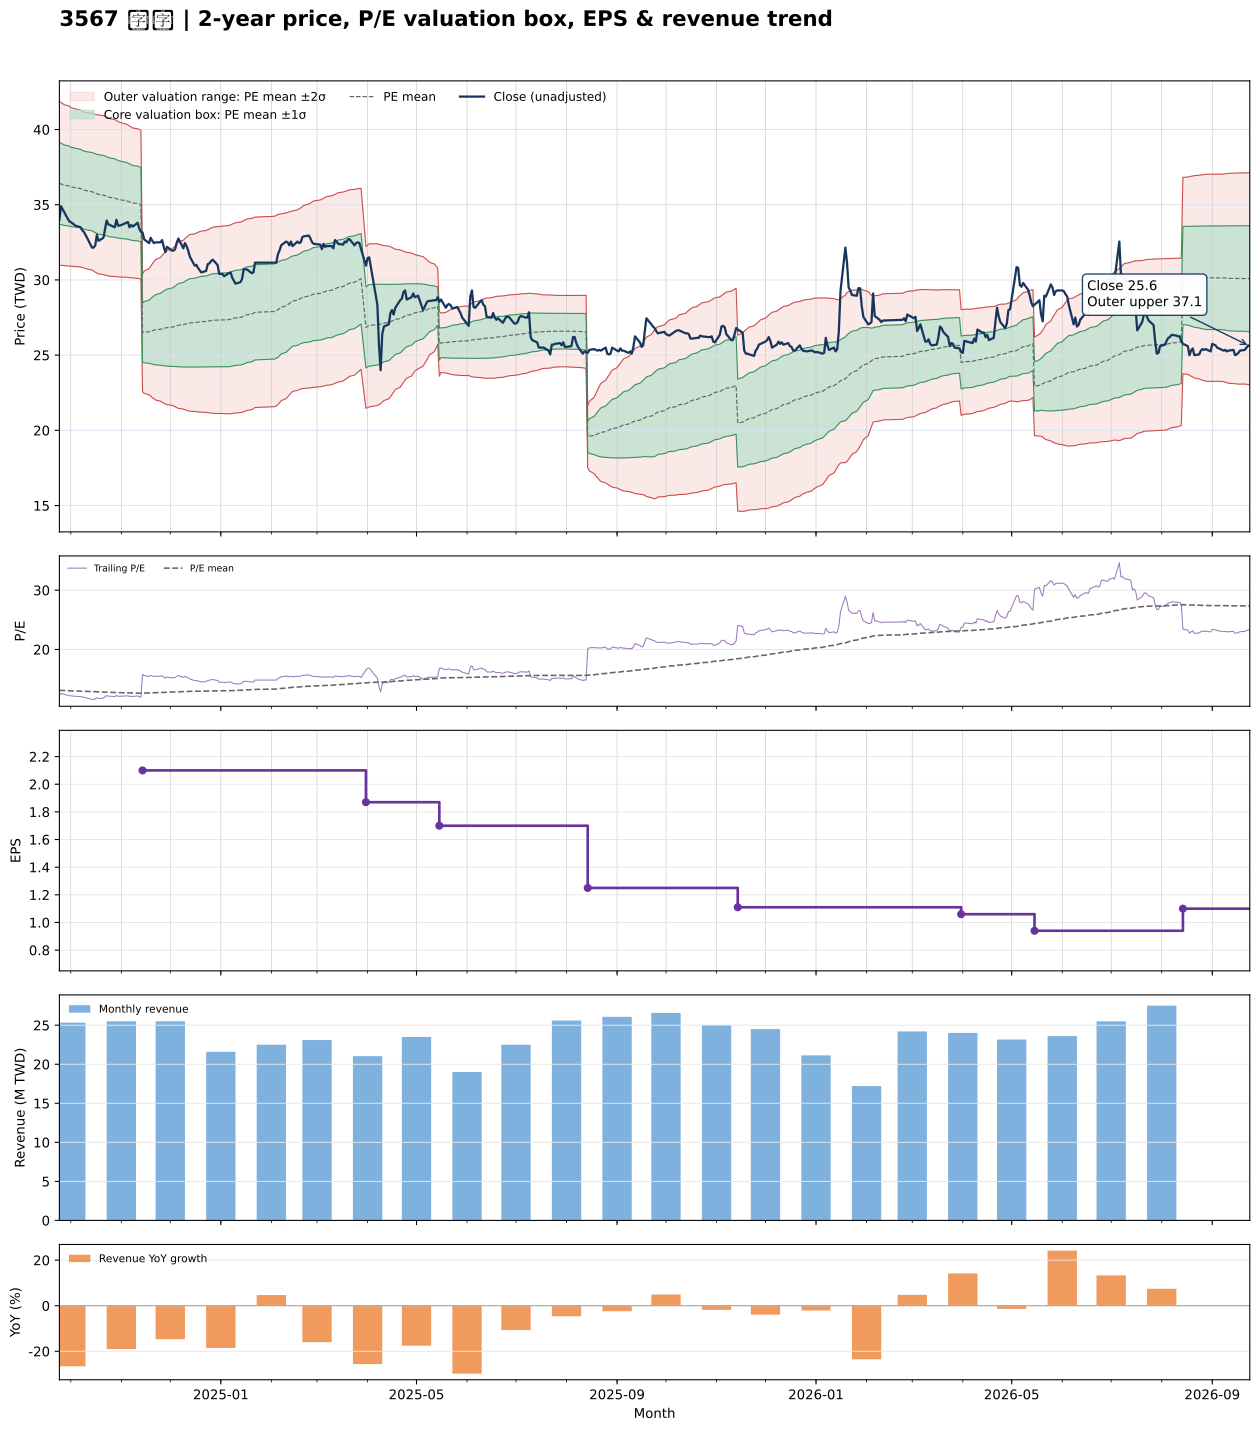

Values plotted in this chart, from the file beside it:
date, close, available_date, period_end, ttm_eps, pe, pe_mean, pe_std, price_m2, price_m1, price_mean, price_p1, price_p2, forward_eps, forward_pe, forward_pe_mean, forward_pe_std, forward_price_m2, forward_price_m1, forward_price_mean, forward_price_p1, forward_price_p2
2024-09-24, 34, 2024-08-14, 2024-06-30, 2.78, 12.23, 13.1, 0.9791, 30.98, 33.71, 36.43, 39.15, 41.87, , , , , , , , , 
2024-09-25, 34.9, 2024-08-14, 2024-06-30, 2.78, 12.55, 13.09, 0.9735, 30.97, 33.68, 36.39, 39.09, 41.8, , , , , , , , , 
2024-09-26, 34.7, 2024-08-14, 2024-06-30, 2.78, 12.48, 13.07, 0.9669, 30.96, 33.65, 36.34, 39.03, 41.72, , , , , , , , , 
2024-09-27, 34.5, 2024-08-14, 2024-06-30, 2.78, 12.41, 13.06, 0.9623, 30.95, 33.62, 36.3, 38.97, 41.65, , , , , , , , , 
2024-09-30, 33.9, 2024-08-14, 2024-06-30, 2.78, 12.19, 13.04, 0.9566, 30.92, 33.58, 36.24, 38.9, 41.56, , , , , , , , , 
2024-10-01, 33.85, 2024-08-14, 2024-06-30, 2.78, 12.18, 13.02, 0.9487, 30.91, 33.55, 36.19, 38.82, 41.46, , , , , , , , , 
2024-10-04, 33.6, 2024-08-14, 2024-06-30, 2.78, 12.09, 13, 0.942, 30.89, 33.51, 36.13, 38.75, 41.37, , , , , , , , , 
2024-10-07, 33.5, 2024-08-14, 2024-06-30, 2.78, 12.05, 12.98, 0.9376, 30.86, 33.47, 36.08, 38.68, 41.29, , , , , , , , , 
2024-10-08, 33.3, 2024-08-14, 2024-06-30, 2.78, 11.98, 12.96, 0.9342, 30.83, 33.43, 36.02, 38.62, 41.22, , , , , , , , , 
2024-10-09, 33.2, 2024-08-14, 2024-06-30, 2.78, 11.94, 12.94, 0.9326, 30.79, 33.38, 35.97, 38.57, 41.16, , , , , , , , , 
2024-10-11, 32.8, 2024-08-14, 2024-06-30, 2.78, 11.8, 12.92, 0.934, 30.73, 33.33, 35.92, 38.52, 41.12, , , , , , , , , 
2024-10-14, 32.15, 2024-08-14, 2024-06-30, 2.78, 11.56, 12.9, 0.9366, 30.66, 33.26, 35.87, 38.47, 41.07, , , , , , , , , 
2024-10-15, 32.15, 2024-08-14, 2024-06-30, 2.78, 11.56, 12.88, 0.9399, 30.59, 33.2, 35.81, 38.43, 41.04, , , , , , , , , 
2024-10-16, 32.3, 2024-08-14, 2024-06-30, 2.78, 11.62, 12.87, 0.944, 30.52, 33.14, 35.76, 38.39, 41.01, , , , , , , , , 
2024-10-17, 33, 2024-08-14, 2024-06-30, 2.78, 11.87, 12.85, 0.9466, 30.46, 33.1, 35.73, 38.36, 40.99, , , , , , , , , 
2024-10-18, 32.6, 2024-08-14, 2024-06-30, 2.78, 11.73, 12.84, 0.9497, 30.4, 33.04, 35.68, 38.32, 40.96, , , , , , , , , 
2024-10-21, 32.8, 2024-08-14, 2024-06-30, 2.78, 11.8, 12.82, 0.95, 30.36, 33, 35.64, 38.28, 40.92, , , , , , , , , 
2024-10-22, 33.35, 2024-08-14, 2024-06-30, 2.78, 12, 12.8, 0.949, 30.32, 32.96, 35.6, 38.24, 40.87, , , , , , , , , 
2024-10-23, 33.95, 2024-08-14, 2024-06-30, 2.78, 12.21, 12.79, 0.9465, 30.3, 32.93, 35.56, 38.19, 40.82, , , , , , , , , 
2024-10-24, 33.7, 2024-08-14, 2024-06-30, 2.78, 12.12, 12.78, 0.9441, 30.27, 32.9, 35.52, 38.15, 40.77, , , , , , , , , 
2024-10-25, 33.65, 2024-08-14, 2024-06-30, 2.78, 12.1, 12.76, 0.9416, 30.25, 32.87, 35.48, 38.1, 40.72, , , , , , , , , 
2024-10-28, 33.5, 2024-08-14, 2024-06-30, 2.78, 12.05, 12.75, 0.939, 30.22, 32.83, 35.44, 38.05, 40.66, , , , , , , , , 
2024-10-29, 34, 2024-08-14, 2024-06-30, 2.78, 12.23, 12.74, 0.9341, 30.21, 32.81, 35.4, 38, 40.6, , , , , , , , , 
2024-10-30, 33.6, 2024-08-14, 2024-06-30, 2.78, 12.09, 12.72, 0.928, 30.2, 32.78, 35.36, 37.94, 40.52, , , , , , , , , 
2024-11-01, 33.65, 2024-08-14, 2024-06-30, 2.78, 12.1, 12.7, 0.9227, 30.19, 32.75, 35.32, 37.88, 40.45, , , , , , , , , 
2024-11-04, 33.8, 2024-08-14, 2024-06-30, 2.78, 12.16, 12.69, 0.9156, 30.18, 32.73, 35.27, 37.82, 40.36, , , , , , , , , 
2024-11-05, 33.85, 2024-08-14, 2024-06-30, 2.78, 12.18, 12.67, 0.9108, 30.17, 32.7, 35.23, 37.77, 40.3, , , , , , , , , 
2024-11-06, 33.5, 2024-08-14, 2024-06-30, 2.78, 12.05, 12.66, 0.9058, 30.16, 32.67, 35.19, 37.71, 40.23, , , , , , , , , 
2024-11-07, 33.65, 2024-08-14, 2024-06-30, 2.78, 12.1, 12.65, 0.9014, 30.14, 32.65, 35.15, 37.66, 40.17, , , , , , , , , 
2024-11-08, 33.55, 2024-08-14, 2024-06-30, 2.78, 12.07, 12.63, 0.8969, 30.13, 32.62, 35.11, 37.61, 40.1, , , , , , , , , 
2024-11-11, 33.8, 2024-08-14, 2024-06-30, 2.78, 12.16, 12.62, 0.8938, 30.11, 32.6, 35.08, 37.57, 40.05, , , , , , , , , 
2024-11-12, 33.4, 2024-08-14, 2024-06-30, 2.78, 12.01, 12.61, 0.891, 30.09, 32.57, 35.05, 37.52, 40, , , , , , , , , 
2024-11-13, 33.2, 2024-08-14, 2024-06-30, 2.78, 11.94, 12.59, 0.8894, 30.06, 32.54, 35.01, 37.48, 39.95, , , , , , , , , 
2024-11-14, 33.15, 2024-11-14, 2024-09-30, 2.1, 15.79, 12.61, 0.9331, 22.57, 24.53, 26.49, 28.45, 30.41, , , , , , , , , 
2024-11-15, 32.7, 2024-11-14, 2024-09-30, 2.1, 15.57, 12.63, 0.9686, 22.46, 24.49, 26.52, 28.56, 30.59, , , , , , , , , 
2024-11-18, 32.45, 2024-11-14, 2024-09-30, 2.1, 15.45, 12.65, 0.9982, 22.36, 24.46, 26.56, 28.65, 30.75, , , , , , , , , 
2024-11-19, 32.8, 2024-11-14, 2024-09-30, 2.1, 15.62, 12.66, 1.031, 22.26, 24.43, 26.59, 28.76, 30.92, , , , , , , , , 
2024-11-20, 32.6, 2024-11-14, 2024-09-30, 2.1, 15.52, 12.68, 1.06, 22.17, 24.4, 26.63, 28.85, 31.08, , , , , , , , , 
2024-11-21, 32.45, 2024-11-14, 2024-09-30, 2.1, 15.45, 12.69, 1.086, 22.09, 24.38, 26.66, 28.94, 31.22, , , , , , , , , 
2024-11-22, 32.5, 2024-11-14, 2024-09-30, 2.1, 15.48, 12.71, 1.112, 22.02, 24.35, 26.69, 29.02, 31.36, , , , , , , , , 
2024-11-25, 32.5, 2024-11-14, 2024-09-30, 2.1, 15.48, 12.72, 1.137, 21.95, 24.33, 26.72, 29.11, 31.49, , , , , , , , , 
2024-11-26, 32.65, 2024-11-14, 2024-09-30, 2.1, 15.55, 12.74, 1.162, 21.87, 24.31, 26.75, 29.19, 31.63, , , , , , , , , 
2024-11-27, 32.2, 2024-11-14, 2024-09-30, 2.1, 15.33, 12.75, 1.183, 21.81, 24.3, 26.78, 29.26, 31.75, , , , , , , , , 
2024-11-28, 31.85, 2024-11-14, 2024-09-30, 2.1, 15.17, 12.76, 1.2, 21.76, 24.28, 26.81, 29.33, 31.85, , , , , , , , , 
2024-11-29, 32.2, 2024-11-14, 2024-09-30, 2.1, 15.33, 12.78, 1.219, 21.71, 24.27, 26.83, 29.39, 31.95, , , , , , , , , 
2024-12-02, 31.95, 2024-11-14, 2024-09-30, 2.1, 15.21, 12.79, 1.237, 21.66, 24.26, 26.86, 29.46, 32.05, , , , , , , , , 
2024-12-03, 31.95, 2024-11-14, 2024-09-30, 2.1, 15.21, 12.8, 1.254, 21.62, 24.25, 26.89, 29.52, 32.15, , , , , , , , , 
2024-12-04, 32.05, 2024-11-14, 2024-09-30, 2.1, 15.26, 12.82, 1.272, 21.57, 24.24, 26.92, 29.59, 32.26, , , , , , , , , 
2024-12-05, 32.5, 2024-11-14, 2024-09-30, 2.1, 15.48, 12.83, 1.294, 21.52, 24.24, 26.95, 29.67, 32.39, , , , , , , , , 
2024-12-06, 32.75, 2024-11-14, 2024-09-30, 2.1, 15.6, 12.85, 1.318, 21.46, 24.22, 26.99, 29.76, 32.53, , , , , , , , , 
2024-12-09, 32.1, 2024-11-14, 2024-09-30, 2.1, 15.29, 12.87, 1.335, 21.42, 24.22, 27.02, 29.83, 32.63, , , , , , , , , 
2024-12-10, 32.45, 2024-11-14, 2024-09-30, 2.1, 15.45, 12.89, 1.355, 21.37, 24.22, 27.06, 29.91, 32.75, , , , , , , , , 
2024-12-11, 32.25, 2024-11-14, 2024-09-30, 2.1, 15.36, 12.9, 1.372, 21.33, 24.21, 27.09, 29.97, 32.85, , , , , , , , , 
2024-12-12, 31.95, 2024-11-14, 2024-09-30, 2.1, 15.21, 12.91, 1.386, 21.29, 24.21, 27.12, 30.03, 32.94, , , , , , , , , 
2024-12-13, 31.55, 2024-11-14, 2024-09-30, 2.1, 15.02, 12.93, 1.398, 21.27, 24.21, 27.14, 30.08, 33.02, , , , , , , , , 
2024-12-16, 30.95, 2024-11-14, 2024-09-30, 2.1, 14.74, 12.93, 1.406, 21.25, 24.21, 27.16, 30.11, 33.07, , , , , , , , , 
2024-12-17, 31, 2024-11-14, 2024-09-30, 2.1, 14.76, 12.94, 1.414, 21.24, 24.21, 27.18, 30.15, 33.12, , , , , , , , , 
2024-12-18, 30.8, 2024-11-14, 2024-09-30, 2.1, 14.67, 12.95, 1.422, 21.23, 24.21, 27.2, 30.18, 33.17, , , , , , , , , 
2024-12-19, 30.65, 2024-11-14, 2024-09-30, 2.1, 14.6, 12.96, 1.428, 21.21, 24.21, 27.21, 30.21, 33.21, , , , , , , , , 
2024-12-20, 30.5, 2024-11-14, 2024-09-30, 2.1, 14.52, 12.97, 1.434, 21.21, 24.22, 27.23, 30.24, 33.25, , , , , , , , , 
... 427 more rows
